Run: headless pygame with SDL's dummy video driver; simulated clock (each Clock.tick advances the game by its frame time, no real sleeping); random seed 0; keys injected as events and as key.get_pressed() state; no mouse input; restart key RETURN tapped at the start of phases 3 and 4.
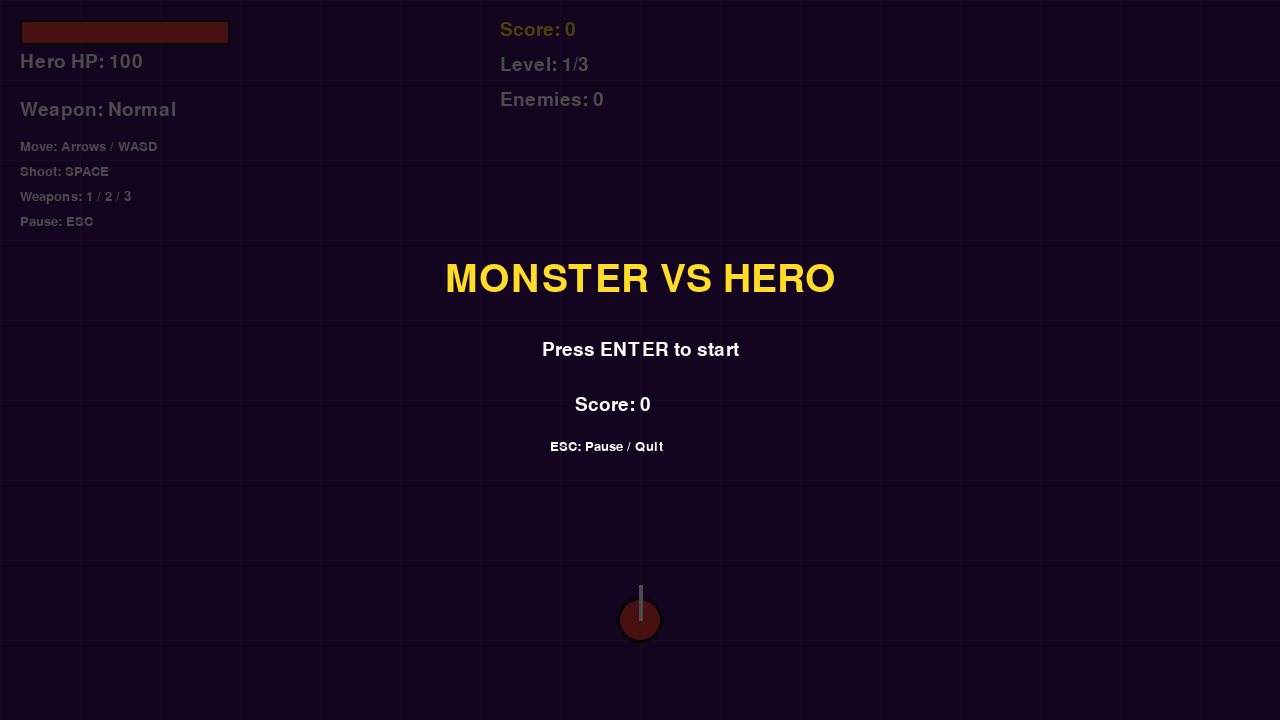
Frame 1 of 4 · flips 1–60 · no input
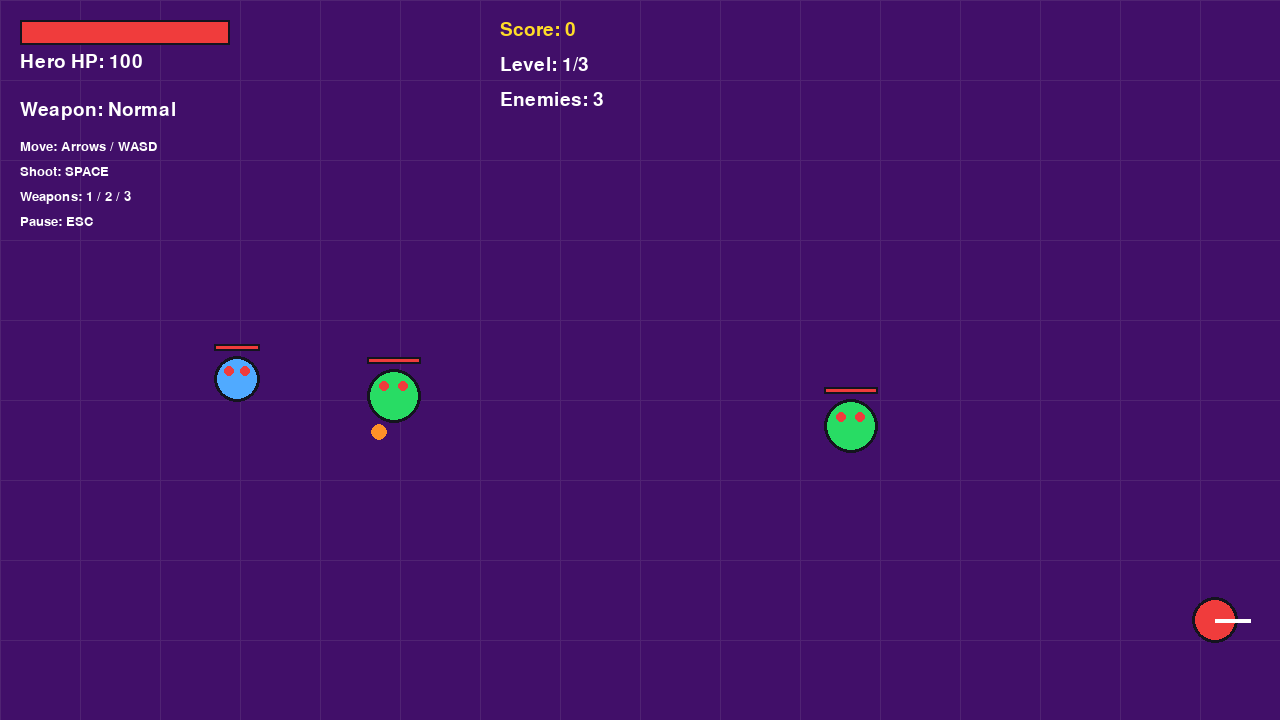
Frame 2 of 4 · flips 61–180 · tapped SPACE, RETURN · held RIGHT (→), D
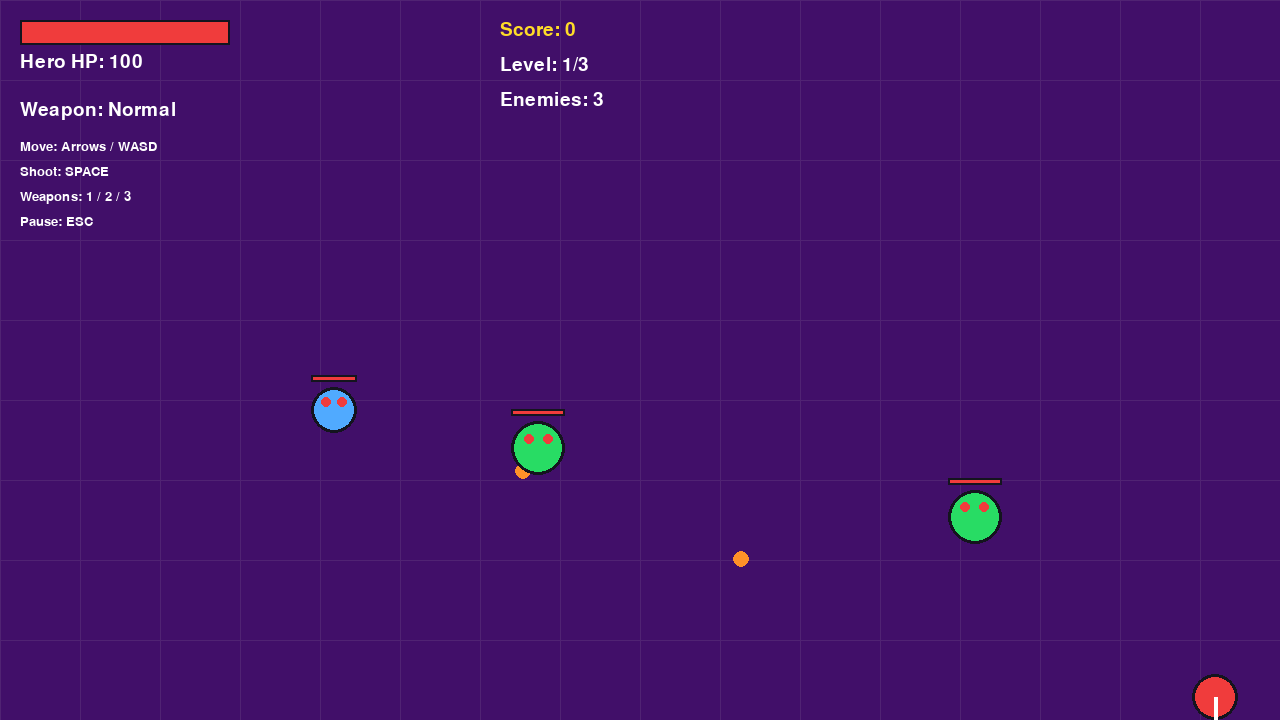
Frame 3 of 4 · flips 181–300 · tapped RETURN · held DOWN (↓), S
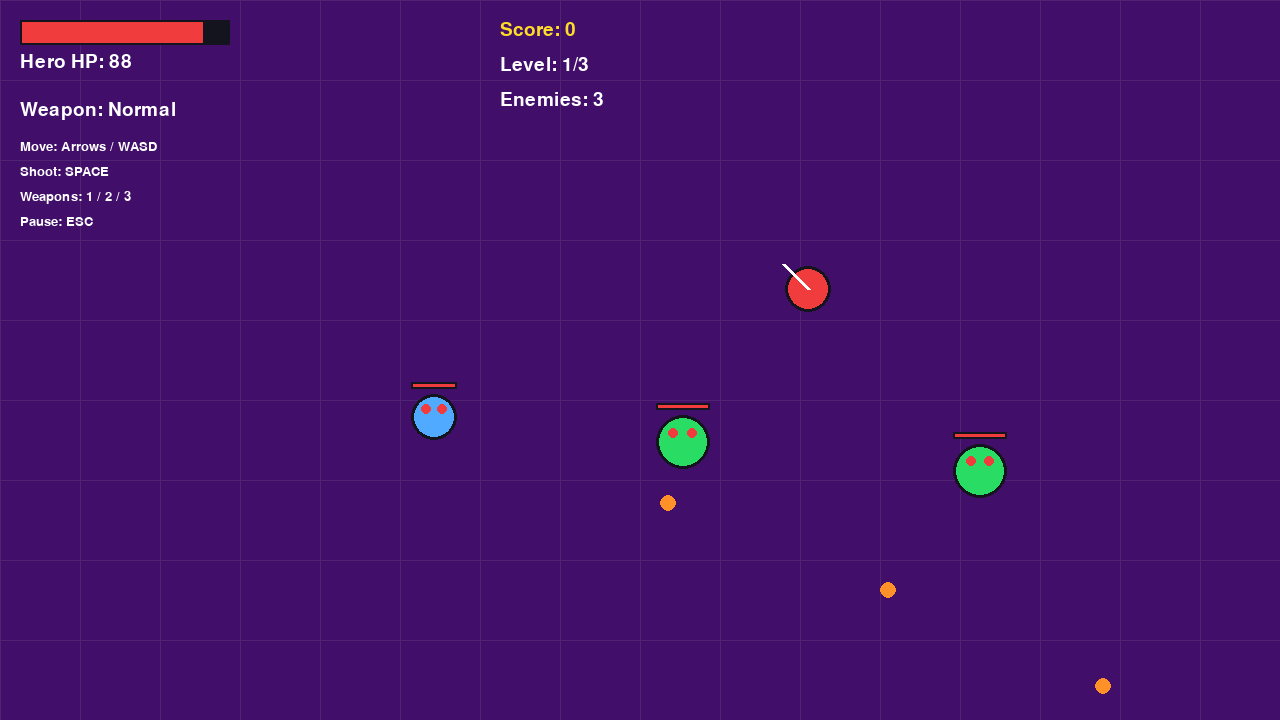
Frame 4 of 4 · flips 301–420 · tapped RETURN · held LEFT (←), A, UP (↑), W

The pygame program that drew these frames:


import pygame
import random
import math

pygame.init()

# ============================================================
# CONFIGURATION
# ============================================================

WIDTH, HEIGHT = 1280, 720
FPS = 60

screen = pygame.display.set_mode((WIDTH, HEIGHT))
pygame.display.set_caption("Monster vs Hero")

clock = pygame.time.Clock()

font = pygame.font.SysFont("arial", 28)
big_font = pygame.font.SysFont("arial", 58)
small_font = pygame.font.SysFont("arial", 20)

WHITE = (255, 255, 255)
BLACK = (20, 20, 30)
RED = (240, 60, 60)
GREEN = (40, 220, 100)
YELLOW = (255, 220, 40)
CYAN = (50, 220, 255)
ORANGE = (255, 145, 40)
PURPLE = (65, 15, 105)

# ============================================================
# WEAPONS
# ============================================================

WEAPONS = {
    1: {
        "name": "Normal",
        "damage": 10,
        "speed": 500,
        "cooldown": 0.25,
        "radius": 7,
        "color": YELLOW
    },
    2: {
        "name": "Rapid Fire",
        "damage": 5,
        "speed": 600,
        "cooldown": 0.10,
        "radius": 5,
        "color": CYAN
    },
    3: {
        "name": "Power",
        "damage": 25,
        "speed": 350,
        "cooldown": 0.60,
        "radius": 12,
        "color": ORANGE
    }
}

# ============================================================
# HELPER FUNCTIONS
# ============================================================

def draw_text(text, x, y, color=WHITE, selected_font=None):
    selected_font = selected_font or font
    image = selected_font.render(str(text), True, color)
    screen.blit(image, (x, y))


def draw_health_bar(x, y, width, height, hp, max_hp, color):
    pygame.draw.rect(screen, BLACK, (x, y, width, height))

    ratio = max(0, min(1, hp / max_hp))

    pygame.draw.rect(
        screen,
        color,
        (x + 2, y + 2, int((width - 4) * ratio), height - 4)
    )


def random_spawn_position():
    # Spawn enemies away from the player.
    while True:
        pos = pygame.Vector2(
            random.randint(60, WIDTH - 60),
            random.randint(80, HEIGHT - 60)
        )

        if pos.distance_to(player.pos) > 250:
            return pos


# ============================================================
# PLAYER CLASS
# ============================================================

class Player:
    def __init__(self):
        self.radius = 23
        self.speed = 300
        self.max_hp = 100
        self.hp = self.max_hp

        self.pos = pygame.Vector2(WIDTH / 2, HEIGHT - 100)

        # Initial shooting direction: upward.
        self.direction = pygame.Vector2(0, -1)

        self.weapon_id = 1
        self.shoot_timer = 0
        self.damage_timer = 0

    def move(self, keys, dt):
        movement = pygame.Vector2(0, 0)

        if keys[pygame.K_UP] or keys[pygame.K_w]:
            movement.y -= 1

        if keys[pygame.K_DOWN] or keys[pygame.K_s]:
            movement.y += 1

        if keys[pygame.K_LEFT] or keys[pygame.K_a]:
            movement.x -= 1

        if keys[pygame.K_RIGHT] or keys[pygame.K_d]:
            movement.x += 1

        # Normalize diagonal movement.
        if movement.length_squared() > 0:
            movement = movement.normalize()
            self.direction = movement

        self.pos += movement * self.speed * dt

        # Keep the player inside the screen.
        self.pos.x = max(
            self.radius, min(WIDTH - self.radius, self.pos.x)
        )
        self.pos.y = max(
            self.radius, min(HEIGHT - self.radius, self.pos.y)
        )

    def shoot(self, dt, bullets):
        self.shoot_timer += dt

        weapon = WEAPONS[self.weapon_id]

        if self.shoot_timer >= weapon["cooldown"]:
            self.shoot_timer = 0

            bullets.append({
                "pos": self.pos + self.direction * self.radius,
                "velocity": self.direction * weapon["speed"],
                "damage": weapon["damage"],
                "radius": weapon["radius"],
                "color": weapon["color"]
            })

    def take_damage(self, amount):
        if self.damage_timer <= 0:
            self.hp = max(0, self.hp - amount)
            self.damage_timer = 0.6

    def update_timers(self, dt):
        self.damage_timer = max(0, self.damage_timer - dt)

    def draw(self):
        # Flash when damaged.
        color = RED

        if self.damage_timer > 0:
            color = WHITE if int(self.damage_timer * 15) % 2 else RED

        pygame.draw.circle(
            screen, color, self.pos, self.radius
        )

        pygame.draw.circle(
            screen, BLACK, self.pos, self.radius, 3
        )

        # Draw a line indicating the facing direction.
        endpoint = self.pos + self.direction * 35

        pygame.draw.line(
            screen, WHITE, self.pos, endpoint, 4
        )


# ============================================================
# ENEMY CLASS
# ============================================================

class Enemy:
    def __init__(self, level):
        self.pos = random_spawn_position()

        # Two enemy types with different behaviors.
        self.enemy_type = random.choice(["chaser", "shooter"])

        self.radius = 27 if self.enemy_type == "chaser" else 23

        self.max_hp = 35 + level * 15
        self.hp = self.max_hp

        self.speed = (
            65 + level * 15
            if self.enemy_type == "chaser"
            else 45 + level * 8
        )

        self.damage = 10 + level * 2
        self.shoot_timer = random.uniform(0.5, 1.5)

    def update(self, player, bullets, dt, level):
        direction = player.pos - self.pos
        distance = direction.length()

        if distance > 0:
            direction = direction.normalize()

        if self.enemy_type == "chaser":
            # Chasers continuously pursue the player.
            self.pos += direction * self.speed * dt

        else:
            # Shooters maintain distance and attack from range.
            if distance > 270:
                self.pos += direction * self.speed * dt
            elif distance < 160:
                self.pos -= direction * self.speed * dt

            self.shoot_timer -= dt

            cooldown = max(0.45, 1.8 - level * 0.2)

            if self.shoot_timer <= 0 and distance > 0:
                bullet_speed = 180 + level * 20

                bullets.append({
                    "pos": self.pos.copy(),
                    "velocity": direction * bullet_speed,
                    "damage": self.damage,
                    "radius": 8,
                    "color": ORANGE
                })

                self.shoot_timer = cooldown

    def draw(self):
        if self.enemy_type == "chaser":
            color = GREEN
        else:
            color = (80, 170, 255)

        pygame.draw.circle(
            screen, color, self.pos, self.radius
        )

        pygame.draw.circle(
            screen, BLACK, self.pos, self.radius, 3
        )

        # Eyes.
        eye_offset = self.radius * 0.35

        pygame.draw.circle(
            screen, RED,
            (int(self.pos.x - eye_offset),
             int(self.pos.y - eye_offset)),
            5
        )

        pygame.draw.circle(
            screen, RED,
            (int(self.pos.x + eye_offset),
             int(self.pos.y - eye_offset)),
            5
        )

        # Enemy health bar.
        draw_health_bar(
            int(self.pos.x - self.radius),
            int(self.pos.y - self.radius - 12),
            self.radius * 2,
            7,
            self.hp,
            self.max_hp,
            RED
        )


# ============================================================
# REWARDS
# ============================================================

class Reward:
    def __init__(self, position):
        self.pos = position.copy()
        self.reward_type = random.choice(["health", "score"])
        self.radius = 15

    def collect(self, player, game):
        if self.reward_type == "health":
            player.hp = min(player.max_hp, player.hp + 25)
        else:
            game["score"] += 50

    def draw(self):
        if self.reward_type == "health":
            color = GREEN
            symbol = "+"
        else:
            color = YELLOW
            symbol = "$"

        pygame.draw.circle(
            screen, color, self.pos, self.radius
        )

        pygame.draw.circle(
            screen, WHITE, self.pos, self.radius, 2
        )

        image = small_font.render(symbol, True, BLACK)

        screen.blit(
            image,
            (self.pos.x - image.get_width() / 2,
             self.pos.y - image.get_height() / 2)
        )


# ============================================================
# GAME SETUP
# ============================================================

player = Player()

hero_bullets = []
enemy_bullets = []
enemies = []
rewards = []

game = {
    "score": 0,
    "level": 1,
    "max_level": 3,
    "kills": 0,
    "kills_required": 3,
    "state": "menu"
}


def setup_level():
    enemies.clear()
    hero_bullets.clear()
    enemy_bullets.clear()

    level = game["level"]

    # More enemies appear at higher levels.
    number_of_enemies = 2 + level

    for _ in range(number_of_enemies):
        enemies.append(Enemy(level))

    game["kills_required"] = number_of_enemies
    game["kills"] = 0


def restart_game():
    global player

    player = Player()

    hero_bullets.clear()
    enemy_bullets.clear()
    enemies.clear()
    rewards.clear()

    game["score"] = 0
    game["level"] = 1
    game["kills"] = 0
    game["state"] = "playing"

    setup_level()


# ============================================================
# MAIN GAME LOOP
# ============================================================

running = True

while running:
    dt = min(clock.tick(FPS) / 1000, 0.05)

    # --------------------------------------------------------
    # EVENTS AND CONTROLS
    # --------------------------------------------------------

    for event in pygame.event.get():

        if event.type == pygame.QUIT:
            running = False

        if event.type == pygame.KEYDOWN:

            if event.key == pygame.K_ESCAPE:
                if game["state"] == "playing":
                    game["state"] = "paused"
                elif game["state"] == "paused":
                    game["state"] = "playing"
                else:
                    running = False

            if event.key == pygame.K_RETURN:
                if game["state"] in ("menu", "game_over", "victory"):
                    restart_game()
                elif game["state"] == "paused":
                    game["state"] = "playing"

            if game["state"] == "playing":

                if event.key == pygame.K_1:
                    player.weapon_id = 1

                elif event.key == pygame.K_2:
                    player.weapon_id = 2

                elif event.key == pygame.K_3:
                    player.weapon_id = 3

    # --------------------------------------------------------
    # GAME LOGIC
    # --------------------------------------------------------

    if game["state"] == "playing":

        keys = pygame.key.get_pressed()

        # Player movement and health timers.
        player.move(keys, dt)
        player.update_timers(dt)

        # Hold SPACE to shoot.
        if keys[pygame.K_SPACE]:
            player.shoot(dt, hero_bullets)

        # Update enemies.
        for enemy in enemies:
            enemy.update(player, enemy_bullets, dt, game["level"])

        # ----------------------------------------------------
        # MOVE HERO BULLETS AND CHECK COLLISIONS
        # ----------------------------------------------------

        for bullet in hero_bullets[:]:
            bullet["pos"] += bullet["velocity"] * dt

            if (
                bullet["pos"].x < 0
                or bullet["pos"].x > WIDTH
                or bullet["pos"].y < 0
                or bullet["pos"].y > HEIGHT
            ):
                hero_bullets.remove(bullet)
                continue

            for enemy in enemies[:]:
                distance = bullet["pos"].distance_to(enemy.pos)

                if distance < bullet["radius"] + enemy.radius:
                    enemy.hp -= bullet["damage"]

                    if bullet in hero_bullets:
                        hero_bullets.remove(bullet)

                    game["score"] += 10

                    if enemy.hp <= 0:
                        rewards.append(Reward(enemy.pos))
                        enemies.remove(enemy)

                        game["score"] += 100
                        game["kills"] += 1

                    break

        # ----------------------------------------------------
        # MOVE ENEMY BULLETS AND CHECK COLLISIONS
        # ----------------------------------------------------

        for bullet in enemy_bullets[:]:
            bullet["pos"] += bullet["velocity"] * dt

            if (
                bullet["pos"].x < 0
                or bullet["pos"].x > WIDTH
                or bullet["pos"].y < 0
                or bullet["pos"].y > HEIGHT
            ):
                enemy_bullets.remove(bullet)
                continue

            if bullet["pos"].distance_to(player.pos) < (
                player.radius + bullet["radius"]
            ):
                player.take_damage(bullet["damage"])
                enemy_bullets.remove(bullet)

        # ----------------------------------------------------
        # ENEMY-PLAYER COLLISION
        # ----------------------------------------------------

        for enemy in enemies:
            distance = enemy.pos.distance_to(player.pos)

            if distance < player.radius + enemy.radius:
                player.take_damage(enemy.damage)

        # ----------------------------------------------------
        # COLLECT REWARDS
        # ----------------------------------------------------

        for reward in rewards[:]:
            distance = reward.pos.distance_to(player.pos)

            if distance < player.radius + reward.radius:
                reward.collect(player, game)
                rewards.remove(reward)

        # ----------------------------------------------------
        # LEVEL PROGRESSION
        # ----------------------------------------------------

        if not enemies:
            if game["level"] < game["max_level"]:
                game["level"] += 1
                setup_level()
            else:
                game["state"] = "victory"

        # ----------------------------------------------------
        # GAME OVER
        # ----------------------------------------------------

        if player.hp <= 0:
            game["state"] = "game_over"

    # ========================================================
    # RENDERING
    # ========================================================

    screen.fill(PURPLE)

    # Background grid for a simple game arena.
    for x in range(0, WIDTH, 80):
        pygame.draw.line(
            screen, (80, 35, 115), (x, 0), (x, HEIGHT), 1
        )

    for y in range(0, HEIGHT, 80):
        pygame.draw.line(
            screen, (80, 35, 115), (0, y), (WIDTH, y), 1
        )

    # Draw rewards.
    for reward in rewards:
        reward.draw()

    # Draw player bullets.
    for bullet in hero_bullets:
        pygame.draw.circle(
            screen,
            bullet["color"],
            (int(bullet["pos"].x), int(bullet["pos"].y)),
            bullet["radius"]
        )

    # Draw enemy bullets.
    for bullet in enemy_bullets:
        pygame.draw.circle(
            screen,
            ORANGE,
            (int(bullet["pos"].x), int(bullet["pos"].y)),
            bullet["radius"]
        )

    # Draw enemies and player.
    for enemy in enemies:
        enemy.draw()

    player.draw()

    # --------------------------------------------------------
    # GAME INTERFACE
    # --------------------------------------------------------

    draw_health_bar(
        20, 20, 210, 25,
        player.hp, player.max_hp, RED
    )

    draw_text(
        f"Hero HP: {player.hp}",
        20, 52
    )

    draw_text(
        f"Score: {game['score']}",
        500, 20, YELLOW
    )

    draw_text(
        f"Level: {game['level']}/{game['max_level']}",
        500, 55
    )

    draw_text(
        f"Enemies: {len(enemies)}",
        500, 90
    )

    draw_text(
        f"Weapon: {WEAPONS[player.weapon_id]['name']}",
        20, 100
    )

    draw_text(
        "Move: Arrows / WASD",
        20, 140, WHITE, small_font
    )

    draw_text(
        "Shoot: SPACE",
        20, 165, WHITE, small_font
    )

    draw_text(
        "Weapons: 1 / 2 / 3",
        20, 190, WHITE, small_font
    )

    draw_text(
        "Pause: ESC",
        20, 215, WHITE, small_font
    )

    # --------------------------------------------------------
    # MENUS AND GAME STATES
    # --------------------------------------------------------

    if game["state"] != "playing":
        overlay = pygame.Surface((WIDTH, HEIGHT), pygame.SRCALPHA)
        overlay.fill((0, 0, 0, 180))
        screen.blit(overlay, (0, 0))

        if game["state"] == "menu":
            title = "MONSTER VS HERO"
            subtitle = "Press ENTER to start"

        elif game["state"] == "paused":
            title = "PAUSED"
            subtitle = "Press ENTER to resume"

        elif game["state"] == "game_over":
            title = "GAME OVER"
            subtitle = "Press ENTER to restart"

        else:
            title = "YOU WIN!"
            subtitle = "Press ENTER to play again"

        title_image = big_font.render(title, True, YELLOW)

        screen.blit(
            title_image,
            (WIDTH // 2 - title_image.get_width() // 2, 260)
        )

        subtitle_image = font.render(subtitle, True, WHITE)

        screen.blit(
            subtitle_image,
            (WIDTH // 2 - subtitle_image.get_width() // 2, 340)
        )

        draw_text(
            f"Score: {game['score']}",
            WIDTH // 2 - 65, 395, WHITE
        )

        draw_text(
            "ESC: Pause / Quit",
            WIDTH // 2 - 90, 440, WHITE, small_font
        )

    pygame.display.flip()

pygame.quit()
